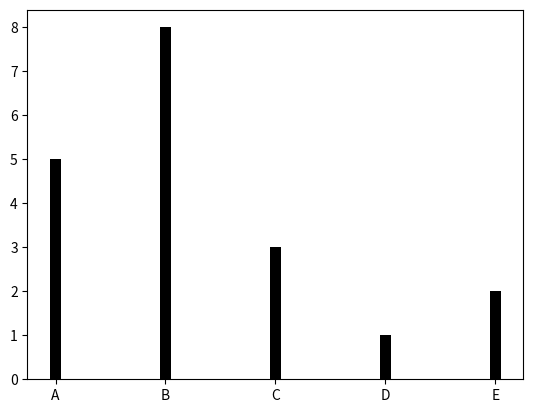

Python code for this plot:
import matplotlib.pyplot as plt

indeks = ['A', 'B', 'C', 'D', 'E']
nilai = [5, 8, 3, 1, 2]
plt.bar(indeks, nilai, color='k',width = 0.1)
plt.show()
